The GitHub repository Slightsmile/Gallblader-Cancer-Detection-DL contains a labelled image folder "data" with 5 categories: abn, bmt, malg, nml, stn. Examples follow, each with its label.

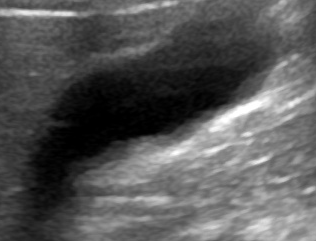
Label: nml

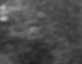
Label: stn

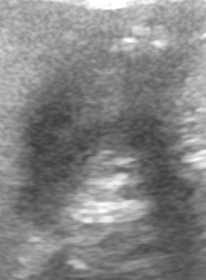
Label: abn

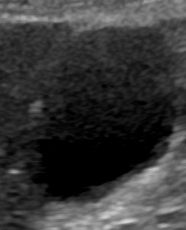
Label: nml

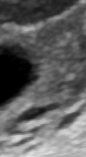
Label: bmt

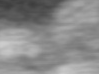
Label: malg
